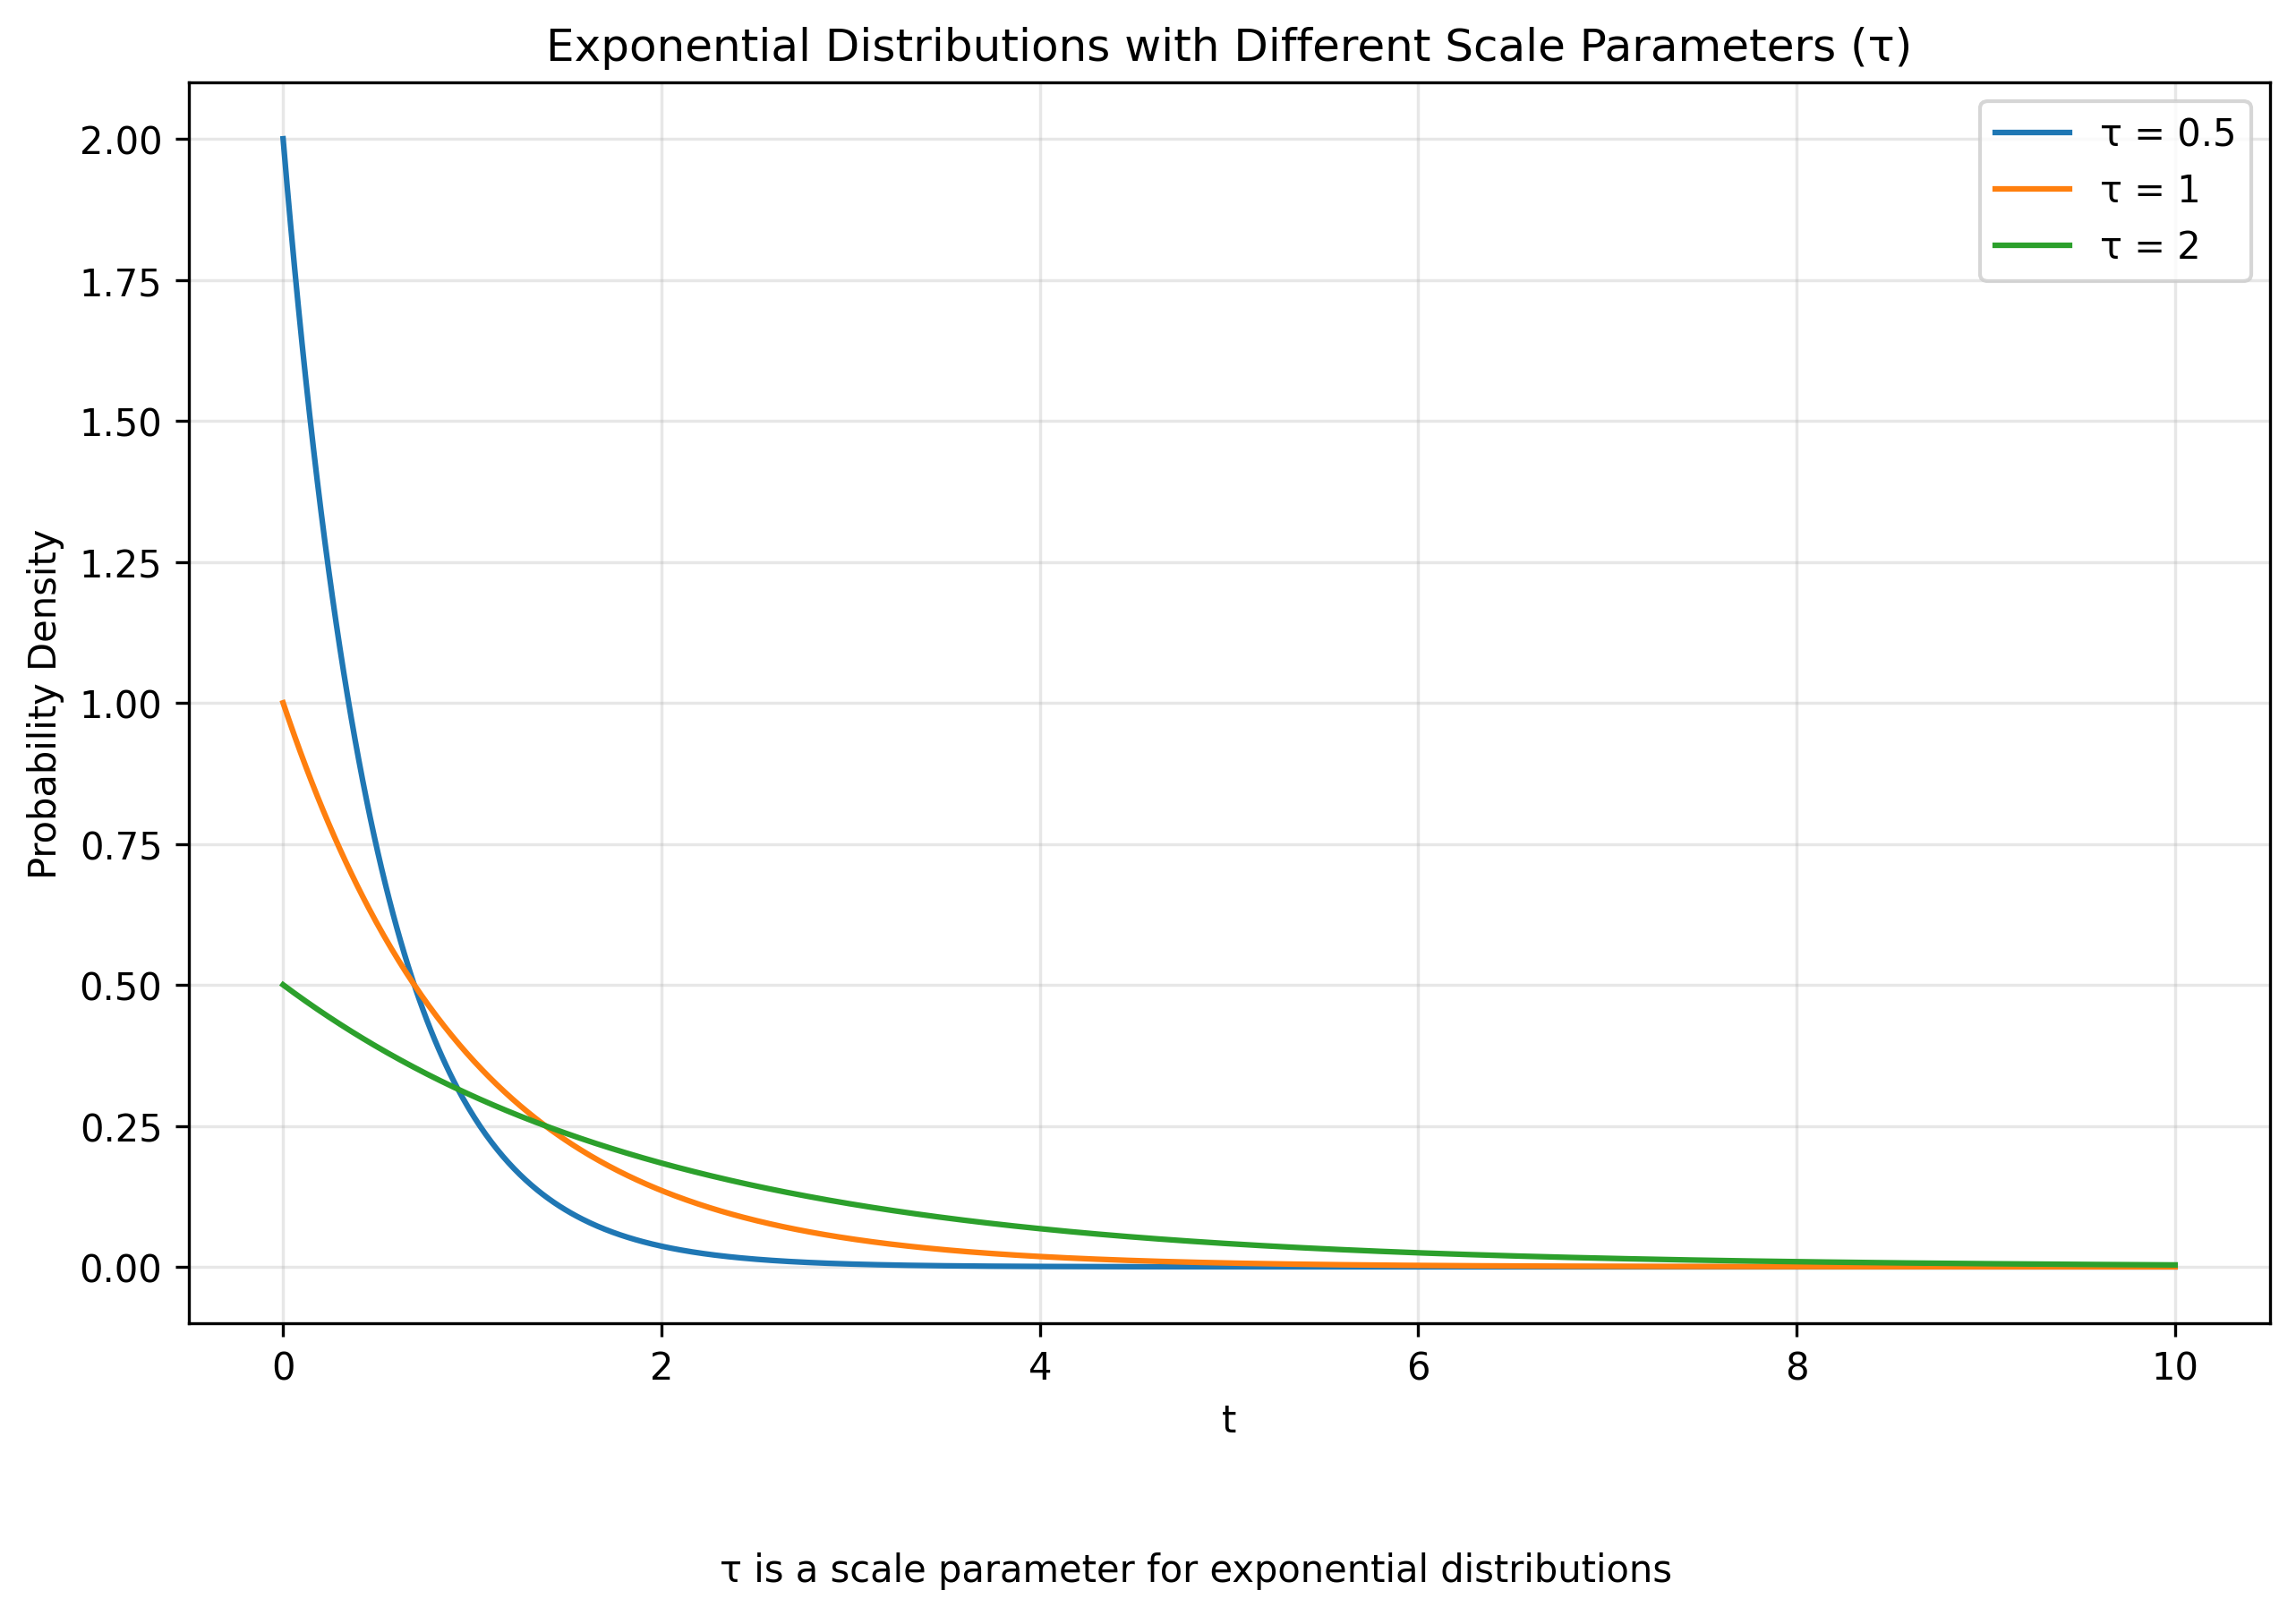

Python code for this plot:
import numpy as np
import matplotlib.pyplot as plt
from scipy.stats import expon

# Set up the x-axis
x = np.linspace(0, 10, 1000)

# Create three exponential distributions with different scale parameters (tau)
tau1, tau2, tau3 = 0.5, 1, 2

# Plot the distributions
plt.figure(figsize=(10, 6))
plt.plot(x, expon.pdf(x, scale=tau1), label=f'τ = {tau1}')
plt.plot(x, expon.pdf(x, scale=tau2), label=f'τ = {tau2}')
plt.plot(x, expon.pdf(x, scale=tau3), label=f'τ = {tau3}')

# Customize the plot
plt.title('Exponential Distributions with Different Scale Parameters (τ)')
plt.xlabel('t')
plt.ylabel('Probability Density')
plt.legend()
plt.grid(True, alpha=0.3)

# Add caption
plt.figtext(0.5, -0.05, 'τ is a scale parameter for exponential distributions', 
            ha='center', fontsize=10)

# Save the plot
plt.savefig('exponential_distributions.png', dpi=300, bbox_inches='tight')
plt.close()

print("The plot has been saved as 'exponential_distributions.png'")
